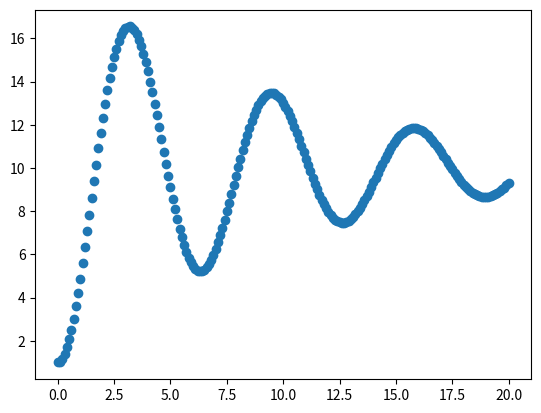

This chart was generated by the following Python code:
"""
Ratkaistaan liikeyhtälöt jousesta roikkuvalle massalle käyttäen Verlet'n menetelmää.
"""

import matplotlib.pyplot as plt

# Määritellään fysikaaliset vakiot
g = 10
k = 1
m = 1
L = 0

# Alkuarvot paikalle ja nopeudelle
x_0 = 1
v_0 = 0

# Aikaan liittyvät muuttujat
t_0 = 0
t_max = 20
dt = 0.1

# Alustetaan muuttujat
x = x_0
v = v_0
t = t_0

# Taulukot muuttujille
x_array = [x_0]
v_array = [v_0]
t_array = [t_0]

# Iteroidaan aikaa eteenpäin
while t < t_max:
    # Lasketaan uudet arvot
    a = g - k/m * (x - L) - 0.2 * v
    x_new = x + dt * v + 0.5 * dt**2 * a
    v_new = v + dt * a
    a_new = g - k/m * (x_new - L) - 0.2 * v_new
    v_new = v + dt * (a + a_new)/2
    t_new = t + dt

    # Päivitetään
    x = x_new
    v = v_new
    t = t_new

    # Lisätään taulukkoon
    x_array.append(x)
    v_array.append(v)
    t_array.append(t)


# Luodaan kuvaaja liikkeestä
fig, ax = plt.subplots()
ax.scatter(t_array, x_array)
plt.show()